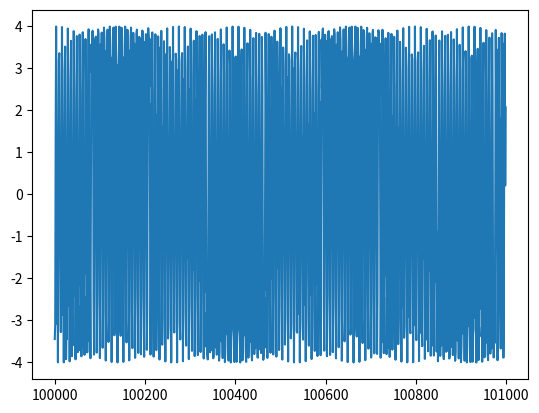

Source code (Python):
import matplotlib.pyplot as plt
import math

def sinc(x) :
    if x == 0: 
        return 1
    return math.sin(x)/x

def equation(Ar, L1, L2, N, R, Vrad, lam, theta, fc, frot, t) :
    # sigma is the variable that holds the result of the summation
    sigma = 0
    for n in range(N) :
        sigma += math.e**( \
            -1j * 4 * math.pi / lam * \
            ((L1+L2)/2) * \
                math.cos(theta) * \
                math.sin(2 * math.pi * frot * t + (2*math.pi*n)/N) 
        ) * sinc( \
            (math.pi*4/lam) * \
            ((L2-L1)/2) * \
            math.cos(theta) * \
            math.sin( ( (2*math.pi) * (frot * t + n/N) ) ) \
        )
       
    return Ar*math.e**(1j*(2*math.pi*fc*t - ( ( (4*math.pi)/lam) * (R+Vrad*t) )  ) ) * sigma

time = []
output = []

Ar = 1
L1 = 1
L2 = 0
N = 4
R = 0
Vrad = 1

theta = math.pi/2 #depression angle say 30deg
fc = 60*10**9 #Frequency, open question to find best frequency
lam = fc/299792458 #wavelength v=f/lambda
fs = 1 #sampling frequency
frot = 500 #frequency of drone prop rotation


for i in range(100000, 101000):
    time.append(i)
    output.append(equation(Ar, L1, L2, N, R, Vrad, lam, theta, fc, frot, fs*i))




plt.plot(time, output)
plt.show()
